Dataset: experiment 6 data (GitHub, supj8/BEng-Project). Classes: failure, non failure.

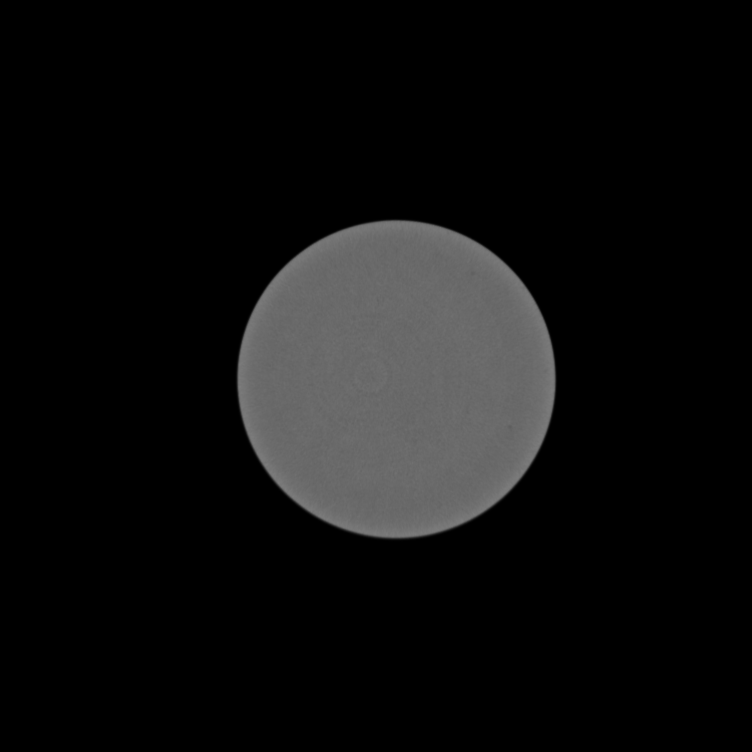
Label: non failure

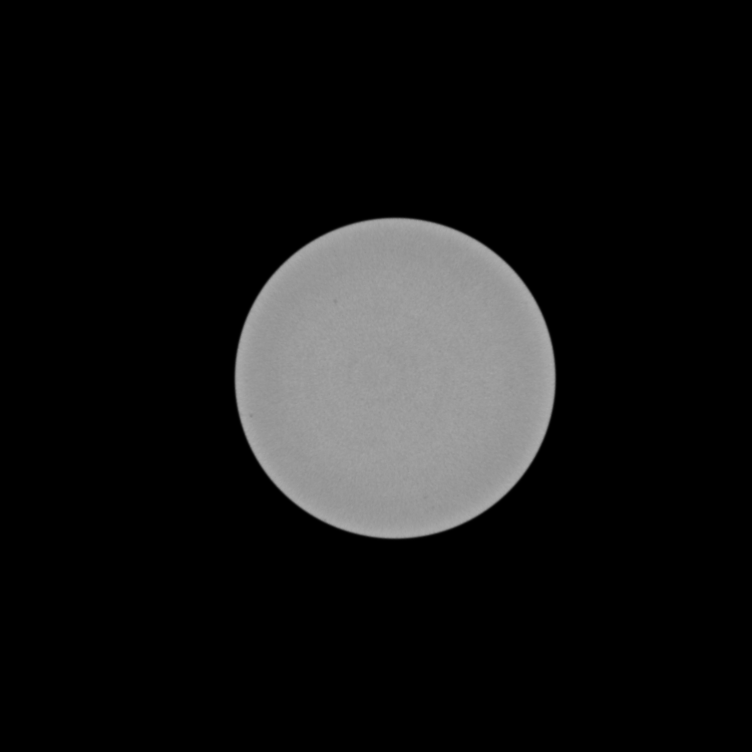
Label: non failure

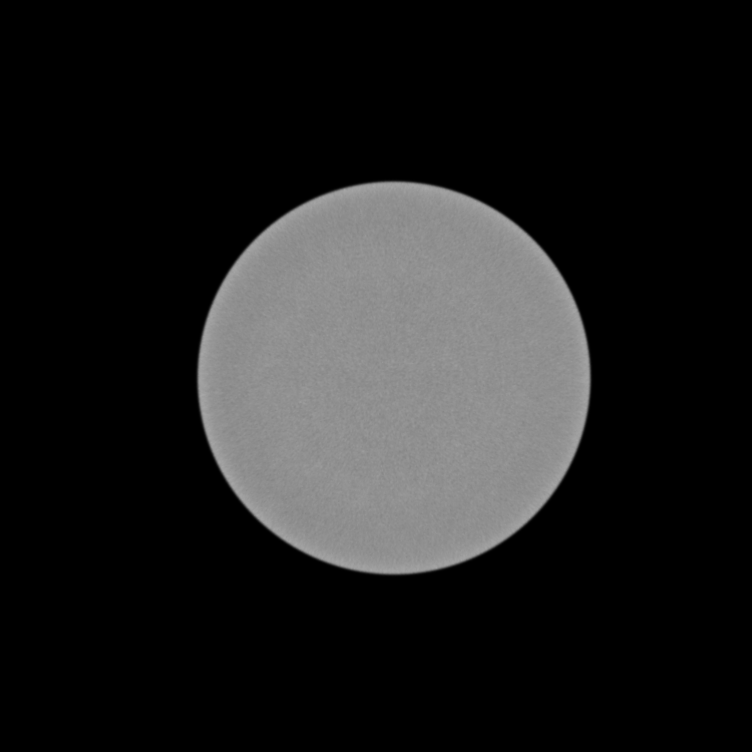
Label: non failure

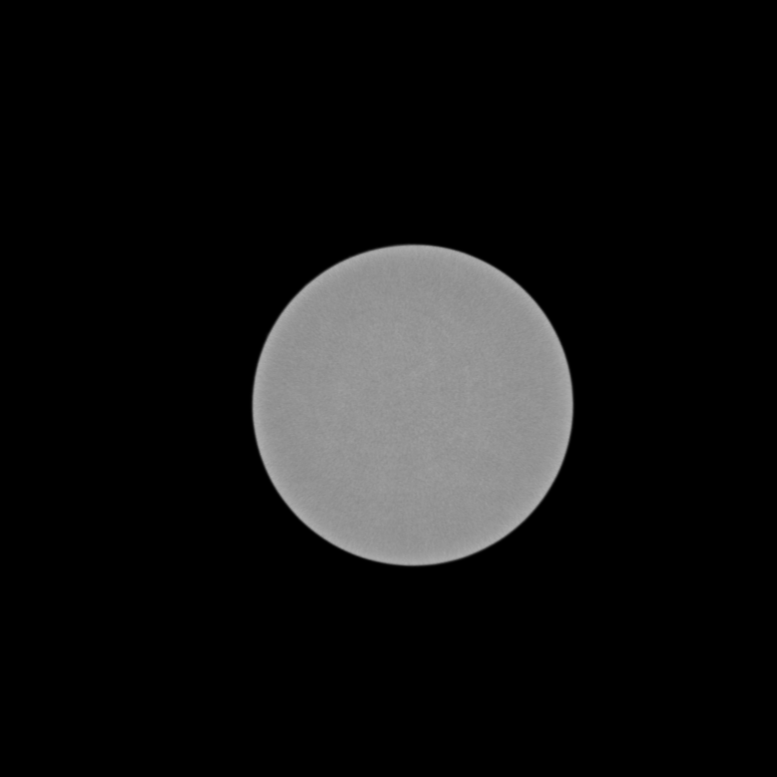
Label: non failure

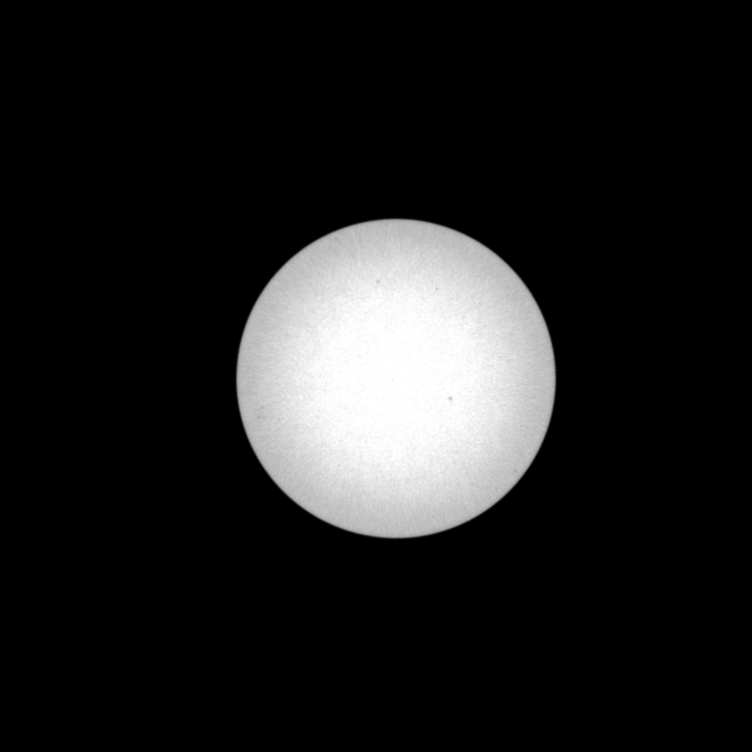
Label: non failure

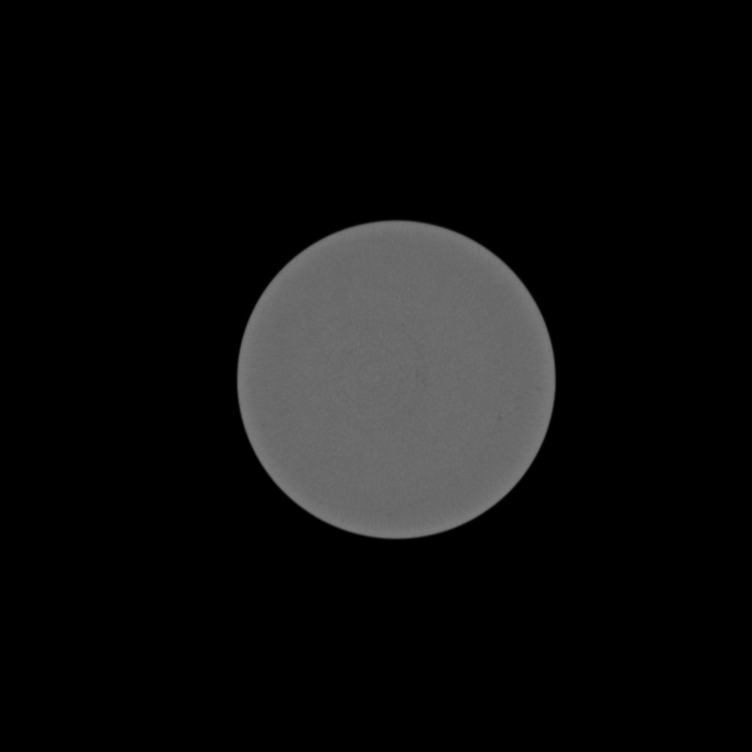
Label: non failure
